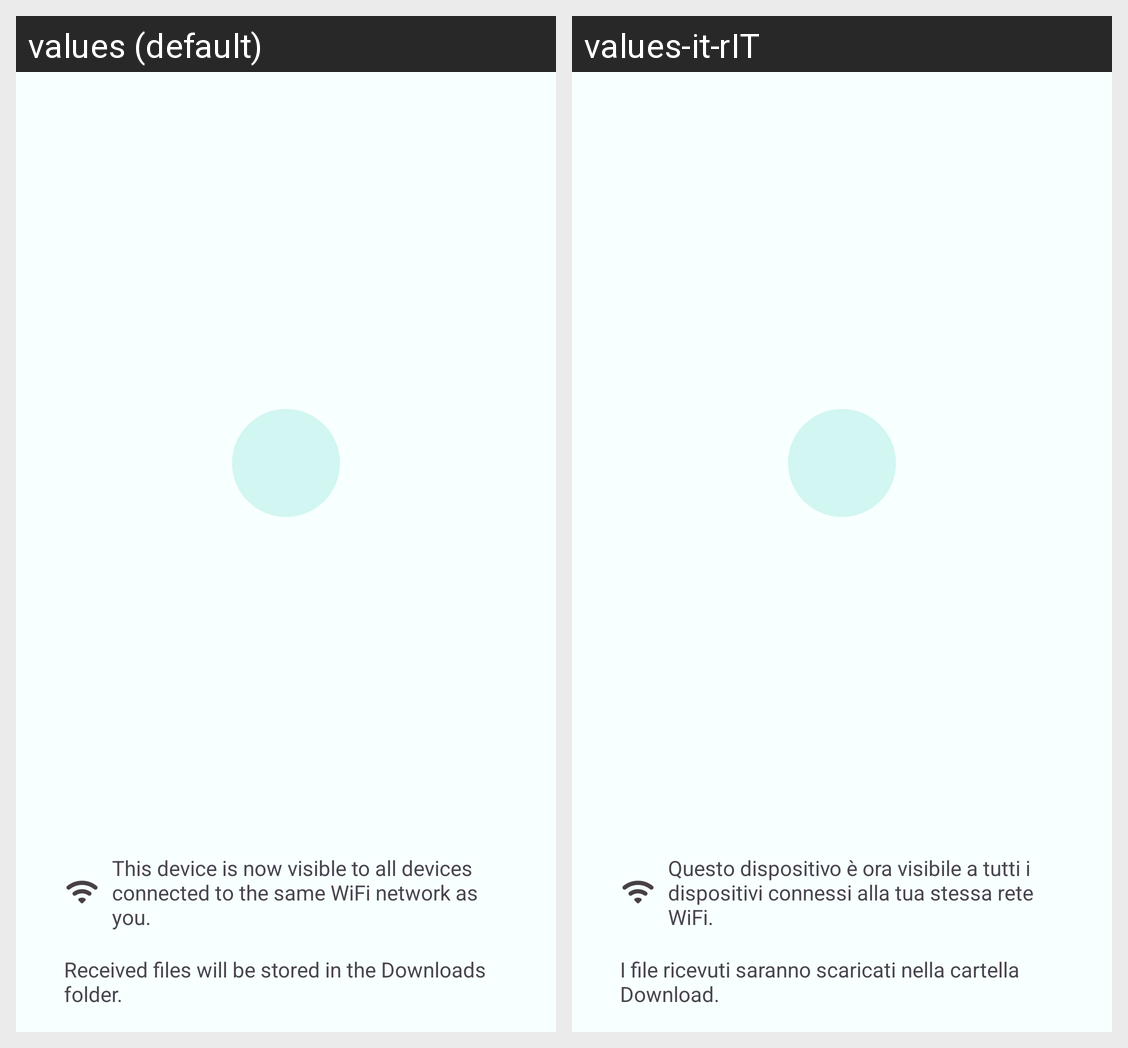

Strings drawn on this Android screen and how each of the app's shown locales translates them:
Android screen res/layout/activity_download.xml rendered under 2 locales, left to right: values (default), values-it-rIT. Device: Nexus 5 (rendered at 1080×1920; each locale shown at half size, 540×960, under a caption strip naming it); theme Theme.Flyer.
Strings drawn on this screen, with the default value and each locale's value (text and hints the layout hard-codes, and strings that could not be matched under every locale, appear in the picture but are not listed):

upload_label
  values: This device is now visible to all devices connected to the same WiFi network as you.
  values-it-rIT: Questo dispositivo è ora visibile a tutti i dispositivi connessi alla tua stessa rete WiFi.

upload_destination_label
  values: Received files will be stored in the Downloads folder.
  values-it-rIT: I file ricevuti saranno scaricati nella cartella Download.
